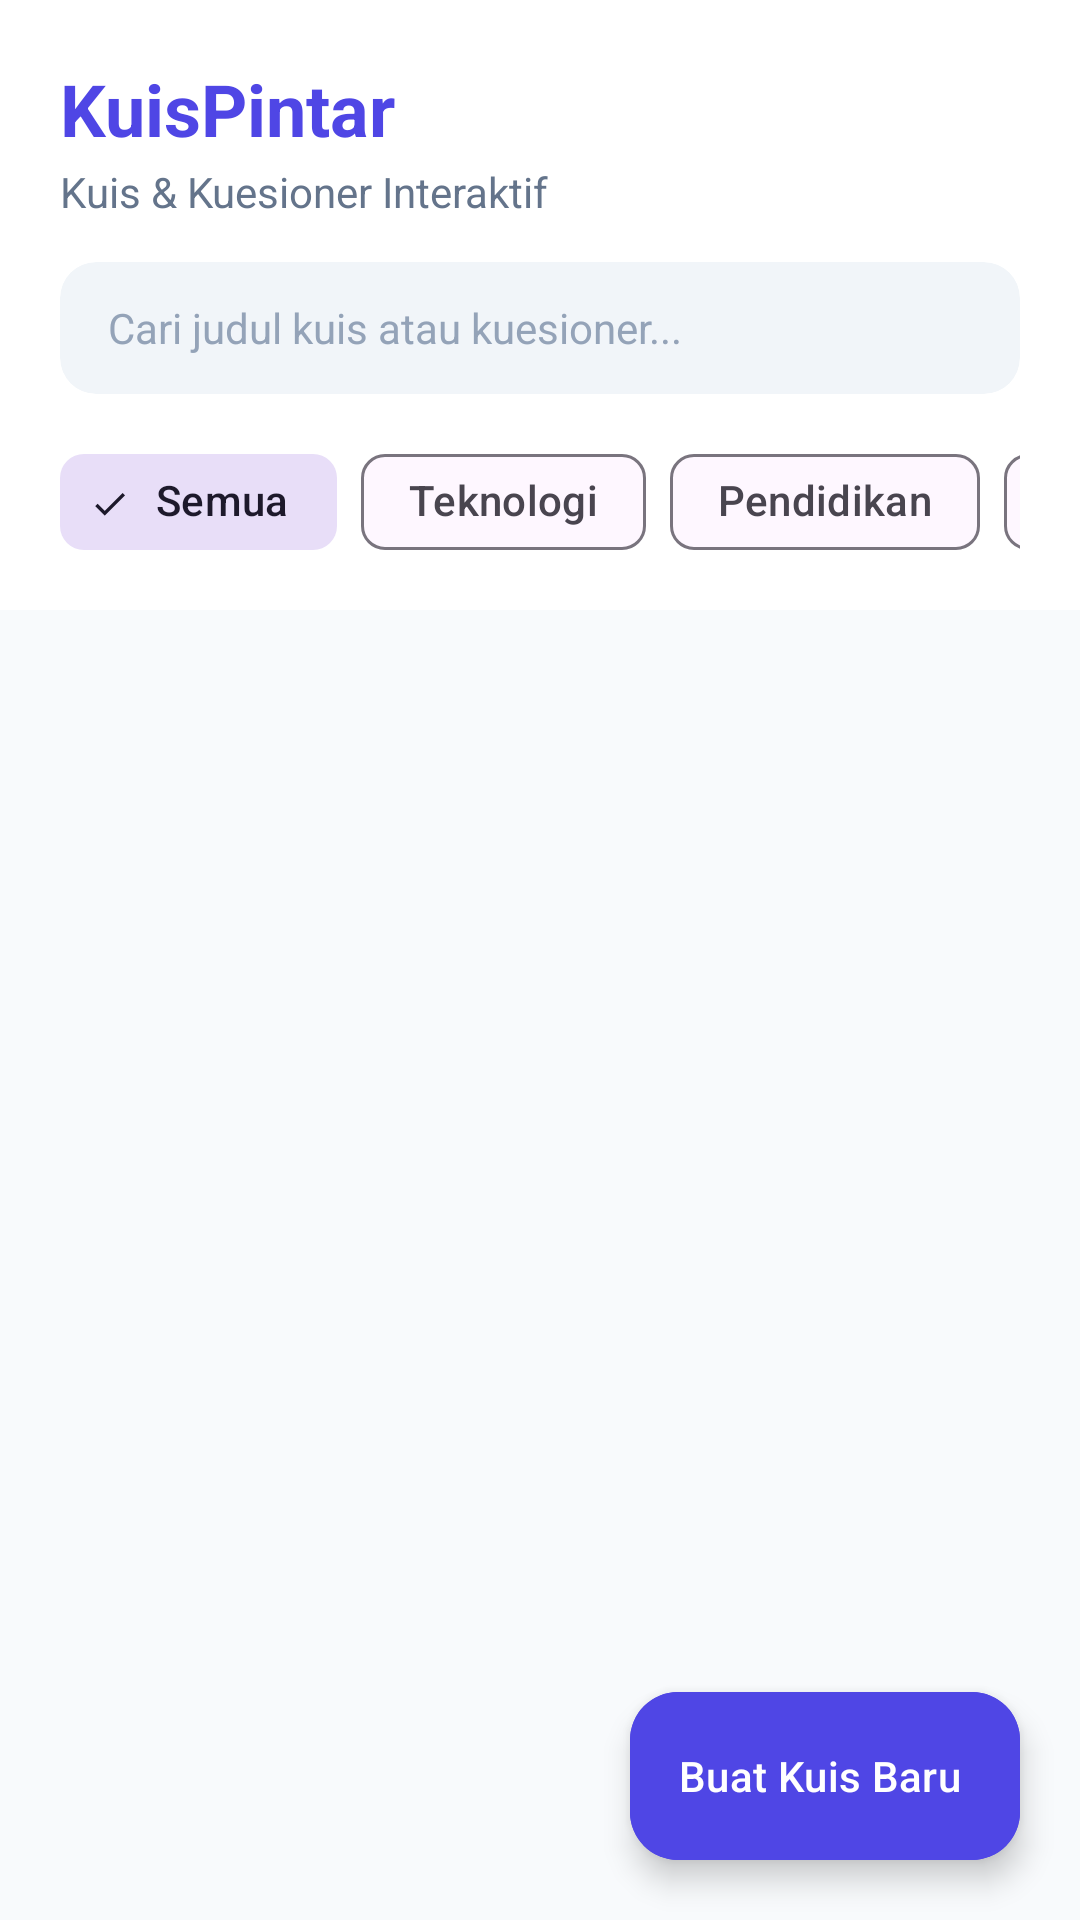

The Android layout XML behind this screen, and the referenced resources:
<!-- AndroidManifest.xml: application theme Theme.QuizApp -->
<!-- res/layout/activity_main.xml -->
<?xml version="1.0" encoding="utf-8"?>
<androidx.coordinatorlayout.widget.CoordinatorLayout 
    xmlns:android="http://schemas.android.com/apk/res/android"
    xmlns:app="http://schemas.android.com/apk/res-auto"
    xmlns:tools="http://schemas.android.com/tools"
    android:layout_width="match_parent"
    android:layout_height="match_parent"
    android:background="@color/backgroundColor">

    <com.google.android.material.appbar.AppBarLayout
        android:layout_width="match_parent"
        android:layout_height="wrap_content"
        android:background="@color/surfaceColor"
        app:elevation="2dp">

        <LinearLayout
            android:layout_width="match_parent"
            android:layout_height="wrap_content"
            android:orientation="vertical"
            android:paddingStart="20dp"
            android:paddingTop="20dp"
            android:paddingEnd="20dp"
            android:paddingBottom="12dp">

            <TextView
                android:layout_width="wrap_content"
                android:layout_height="wrap_content"
                android:text="@string/app_name"
                android:textColor="@color/colorPrimary"
                android:textSize="24sp"
                android:textStyle="bold" />

            <TextView
                android:layout_width="wrap_content"
                android:layout_height="wrap_content"
                android:layout_marginTop="2dp"
                android:text="@string/tagline"
                android:textColor="@color/textSecondary"
                android:textSize="14sp" />

            
            <com.google.android.material.card.MaterialCardView
                android:layout_width="match_parent"
                android:layout_height="wrap_content"
                android:layout_marginTop="14dp"
                app:cardBackgroundColor="#F1F5F9"
                app:cardCornerRadius="12dp"
                app:cardElevation="0dp"
                app:strokeWidth="0dp">

                <EditText
                    android:id="@+id/etSearch"
                    android:layout_width="match_parent"
                    android:layout_height="44dp"
                    android:background="@android:color/transparent"
                    android:hint="@string/search_hint"
                    android:imeOptions="actionSearch"
                    android:inputType="text"
                    android:paddingStart="16dp"
                    android:paddingEnd="16dp"
                    android:textColor="@color/textPrimary"
                    android:textColorHint="@color/textMuted"
                    android:textSize="14sp" />
            </com.google.android.material.card.MaterialCardView>

            
            <HorizontalScrollView
                android:layout_width="match_parent"
                android:layout_height="wrap_content"
                android:layout_marginTop="12dp"
                android:scrollbars="none">

                <com.google.android.material.chip.ChipGroup
                    android:id="@+id/chipGroupCategories"
                    android:layout_width="wrap_content"
                    android:layout_height="wrap_content"
                    app:singleLine="true"
                    app:singleSelection="true">

                    <com.google.android.material.chip.Chip
                        android:id="@+id/chipAll"
                        style="@style/Widget.Material3.Chip.Filter"
                        android:layout_width="wrap_content"
                        android:layout_height="wrap_content"
                        android:checked="true"
                        android:text="@string/category_all" />

                    <com.google.android.material.chip.Chip
                        android:id="@+id/chipTech"
                        style="@style/Widget.Material3.Chip.Filter"
                        android:layout_width="wrap_content"
                        android:layout_height="wrap_content"
                        android:text="@string/category_tech" />

                    <com.google.android.material.chip.Chip
                        android:id="@+id/chipEducation"
                        style="@style/Widget.Material3.Chip.Filter"
                        android:layout_width="wrap_content"
                        android:layout_height="wrap_content"
                        android:text="@string/category_education" />

                    <com.google.android.material.chip.Chip
                        android:id="@+id/chipScience"
                        style="@style/Widget.Material3.Chip.Filter"
                        android:layout_width="wrap_content"
                        android:layout_height="wrap_content"
                        android:text="@string/category_science" />

                    <com.google.android.material.chip.Chip
                        android:id="@+id/chipGeneral"
                        style="@style/Widget.Material3.Chip.Filter"
                        android:layout_width="wrap_content"
                        android:layout_height="wrap_content"
                        android:text="@string/category_general" />

                    <com.google.android.material.chip.Chip
                        android:id="@+id/chipHealth"
                        style="@style/Widget.Material3.Chip.Filter"
                        android:layout_width="wrap_content"
                        android:layout_height="wrap_content"
                        android:text="@string/category_health" />
                </com.google.android.material.chip.ChipGroup>
            </HorizontalScrollView>

        </LinearLayout>
    </com.google.android.material.appbar.AppBarLayout>

    <FrameLayout
        android:layout_width="match_parent"
        android:layout_height="match_parent"
        app:layout_behavior="@string/appbar_scrolling_view_behavior">

        
        <androidx.recyclerview.widget.RecyclerView
            android:id="@+id/rvQuizzes"
            android:layout_width="match_parent"
            android:layout_height="match_parent"
            android:clipToPadding="false"
            android:paddingStart="16dp"
            android:paddingTop="12dp"
            android:paddingEnd="16dp"
            android:paddingBottom="88dp"
            tools:listitem="@layout/item_quiz_card" />

        
        <LinearLayout
            android:id="@+id/layoutEmpty"
            android:layout_width="wrap_content"
            android:layout_height="wrap_content"
            android:layout_gravity="center"
            android:gravity="center"
            android:orientation="vertical"
            android:padding="24dp"
            android:visibility="gone">

            <ImageView
                android:layout_width="72dp"
                android:layout_height="72dp"
                android:alpha="0.4"
                android:src="@drawable/ic_quiz" />

            <TextView
                android:layout_width="wrap_content"
                android:layout_height="wrap_content"
                android:layout_marginTop="16dp"
                android:text="@string/no_quizzes_found"
                android:textColor="@color/textSecondary"
                android:textSize="16sp" />
        </LinearLayout>
    </FrameLayout>

    
    <com.google.android.material.floatingactionbutton.ExtendedFloatingActionButton
        android:id="@+id/fabCreateQuiz"
        android:layout_width="wrap_content"
        android:layout_height="wrap_content"
        android:layout_gravity="bottom|end"
        android:layout_margin="20dp"
        android:backgroundTint="@color/colorPrimary"
        android:text="@string/create_quiz_btn"
        android:textColor="@color/white"
        app:icon="@drawable/ic_add"
        app:iconTint="@color/white" />

</androidx.coordinatorlayout.widget.CoordinatorLayout>
<!-- res/layout/item_quiz_card.xml (included above) -->
<?xml version="1.0" encoding="utf-8"?>
<com.google.android.material.card.MaterialCardView 
    xmlns:android="http://schemas.android.com/apk/res/android"
    xmlns:app="http://schemas.android.com/apk/res-auto"
    xmlns:tools="http://schemas.android.com/tools"
    android:layout_width="match_parent"
    android:layout_height="wrap_content"
    android:layout_marginBottom="12dp"
    android:clickable="true"
    android:focusable="true"
    app:cardBackgroundColor="@color/surfaceColor"
    app:cardCornerRadius="16dp"
    app:cardElevation="2dp"
    app:strokeColor="@color/dividerColor"
    app:strokeWidth="1dp">

    <LinearLayout
        android:layout_width="match_parent"
        android:layout_height="wrap_content"
        android:orientation="vertical"
        android:padding="18dp">

        
        <LinearLayout
            android:layout_width="match_parent"
            android:layout_height="wrap_content"
            android:gravity="center_vertical"
            android:orientation="horizontal">

            <TextView
                android:id="@+id/tvCategory"
                android:layout_width="wrap_content"
                android:layout_height="wrap_content"
                android:background="@drawable/bg_category_badge"
                android:letterSpacing="0.05"
                android:textAllCaps="true"
                android:textColor="@color/cat_tech_text"
                android:textSize="11sp"
                android:textStyle="bold"
                tools:text="TEKNOLOGI" />

            <View
                android:layout_width="0dp"
                android:layout_height="1dp"
                android:layout_weight="1" />

            
            <LinearLayout
                android:layout_width="wrap_content"
                android:layout_height="wrap_content"
                android:background="@drawable/bg_timer_badge"
                android:gravity="center_vertical"
                android:orientation="horizontal">

                <ImageView
                    android:layout_width="14dp"
                    android:layout_height="14dp"
                    android:layout_marginEnd="4dp"
                    android:src="@drawable/ic_timer" />

                <TextView
                    android:id="@+id/tvDuration"
                    android:layout_width="wrap_content"
                    android:layout_height="wrap_content"
                    android:textColor="@color/danger"
                    android:textSize="12sp"
                    android:textStyle="bold"
                    tools:text="60 Detik" />
            </LinearLayout>
        </LinearLayout>

        
        <TextView
            android:id="@+id/tvQuizTitle"
            android:layout_width="match_parent"
            android:layout_height="wrap_content"
            android:layout_marginTop="12dp"
            android:textColor="@color/textPrimary"
            android:textSize="17sp"
            android:textStyle="bold"
            tools:text="Kuis Dasar Pemrograman Kotlin &amp; Android" />

        
        <TextView
            android:id="@+id/tvQuizDescription"
            android:layout_width="match_parent"
            android:layout_height="wrap_content"
            android:layout_marginTop="6dp"
            android:ellipsize="end"
            android:maxLines="2"
            android:textColor="@color/textSecondary"
            android:textSize="13sp"
            tools:text="Uji pemahaman dasar sintaks Kotlin, tipe data, dan dasar siklus hidup Android." />

        
        <View
            android:layout_width="match_parent"
            android:layout_height="1dp"
            android:layout_marginTop="14dp"
            android:layout_marginBottom="12dp"
            android:background="@color/dividerColor" />

        
        <LinearLayout
            android:layout_width="match_parent"
            android:layout_height="wrap_content"
            android:gravity="center_vertical"
            android:orientation="horizontal">

            <TextView
                android:id="@+id/tvQuestionCount"
                android:layout_width="0dp"
                android:layout_height="wrap_content"
                android:layout_weight="1"
                android:textColor="@color/textSecondary"
                android:textSize="13sp"
                tools:text="5 Pertanyaan" />

            <com.google.android.material.button.MaterialButton
                android:id="@+id/btnStartQuiz"
                style="@style/Widget.Material3.Button"
                android:layout_width="wrap_content"
                android:layout_height="wrap_content"
                android:backgroundTint="@color/colorPrimary"
                android:text="@string/start_quiz"
                android:textColor="@color/white"
                android:textSize="13sp"
                app:cornerRadius="10dp" />
        </LinearLayout>

    </LinearLayout>

</com.google.android.material.card.MaterialCardView>
<!-- resources referenced by this layout -->
<resources>
  <color name="backgroundColor">#F8FAFC</color>
  <color name="cat_tech_text">#3730A3</color>
  <color name="colorPrimary">#4F46E5</color>
  <color name="danger">#EF4444</color>
  <color name="dividerColor">#E2E8F0</color>
  <color name="surfaceColor">#FFFFFF</color>
  <color name="textMuted">#94A3B8</color>
  <color name="textPrimary">#0F172A</color>
  <color name="textSecondary">#64748B</color>
  <color name="white">#FFFFFFFF</color>
  <!-- drawable bg_category_badge (drawable) -->
  <?xml version="1.0" encoding="utf-8"?>
  <shape xmlns:android="http://schemas.android.com/apk/res/android"
      android:shape="rectangle">
      <corners android:radius="16dp" />
      <solid android:color="@color/cat_tech_bg" />
      <padding
          android:left="10dp"
          android:top="4dp"
          android:right="10dp"
          android:bottom="4dp" />
  </shape>
  <!-- drawable bg_timer_badge (drawable) -->
  <?xml version="1.0" encoding="utf-8"?>
  <shape xmlns:android="http://schemas.android.com/apk/res/android"
      android:shape="rectangle">
      <corners android:radius="12dp" />
      <solid android:color="#FEE2E2" />
      <stroke android:width="1dp" android:color="#FCA5A5" />
      <padding
          android:left="8dp"
          android:top="4dp"
          android:right="8dp"
          android:bottom="4dp" />
  </shape>
  <!-- drawable ic_timer (drawable) -->
  <vector xmlns:android="http://schemas.android.com/apk/res/android"
      android:width="24dp"
      android:height="24dp"
      android:viewportWidth="24"
      android:viewportHeight="24">
    <path
        android:fillColor="@color/danger"
        android:pathData="M15,1H9v2h6V1zM11,14h2V8h-2V14zM19.03,7.39l1.42,-1.42c-0.43,-0.51 -0.9,-0.99 -1.41,-1.41l-1.42,1.42C16.07,4.74 14.12,4 12,4c-4.97,0 -9,4.03 -9,9c0,4.97 4.02,9 9,9s9,-4.03 9,-9C21,9.88 20.26,7.93 19.03,7.39zM12,20c-3.87,0 -7,-3.13 -7,-7s3.13,-7 7,-7s7,3.13 7,7S15.87,20 12,20z"/>
  </vector>
  <string name="app_name">KuisPintar</string>
  <string name="category_all">Semua</string>
  <string name="category_education">Pendidikan</string>
  <string name="category_general">Umum</string>
  <string name="category_health">Kesehatan</string>
  <string name="category_science">Sains</string>
  <string name="category_tech">Teknologi</string>
  <string name="create_quiz_btn">Buat Kuis Baru</string>
  <string name="no_quizzes_found">Belum ada kuis pada kategori ini.</string>
  <string name="search_hint">Cari judul kuis atau kuesioner...</string>
  <string name="start_quiz">Mulai Kuis</string>
  <string name="tagline">Kuis &amp; Kuesioner Interaktif</string>
  <style name="Theme.QuizApp" parent="Theme.Material3.DayNight.NoActionBar">
          
          <item name="colorPrimary">@color/colorPrimary</item>
          <item name="colorPrimaryVariant">@color/colorPrimaryVariant</item>
          <item name="colorOnPrimary">@color/white</item>
          
          <item name="colorSecondary">@color/colorSecondary</item>
          <item name="colorOnSecondary">@color/white</item>
          
          <item name="android:statusBarColor">@color/colorPrimary</item>
          <item name="android:windowLightStatusBar" tools:targetApi="m">false</item>
          <item name="android:windowBackground">@color/backgroundColor</item>
      </style>
  <color name="cat_tech_bg">#E0E7FF</color>
  <color name="colorPrimaryVariant">#4338CA</color>
  <color name="colorSecondary">#06B6D4</color>
</resources>
